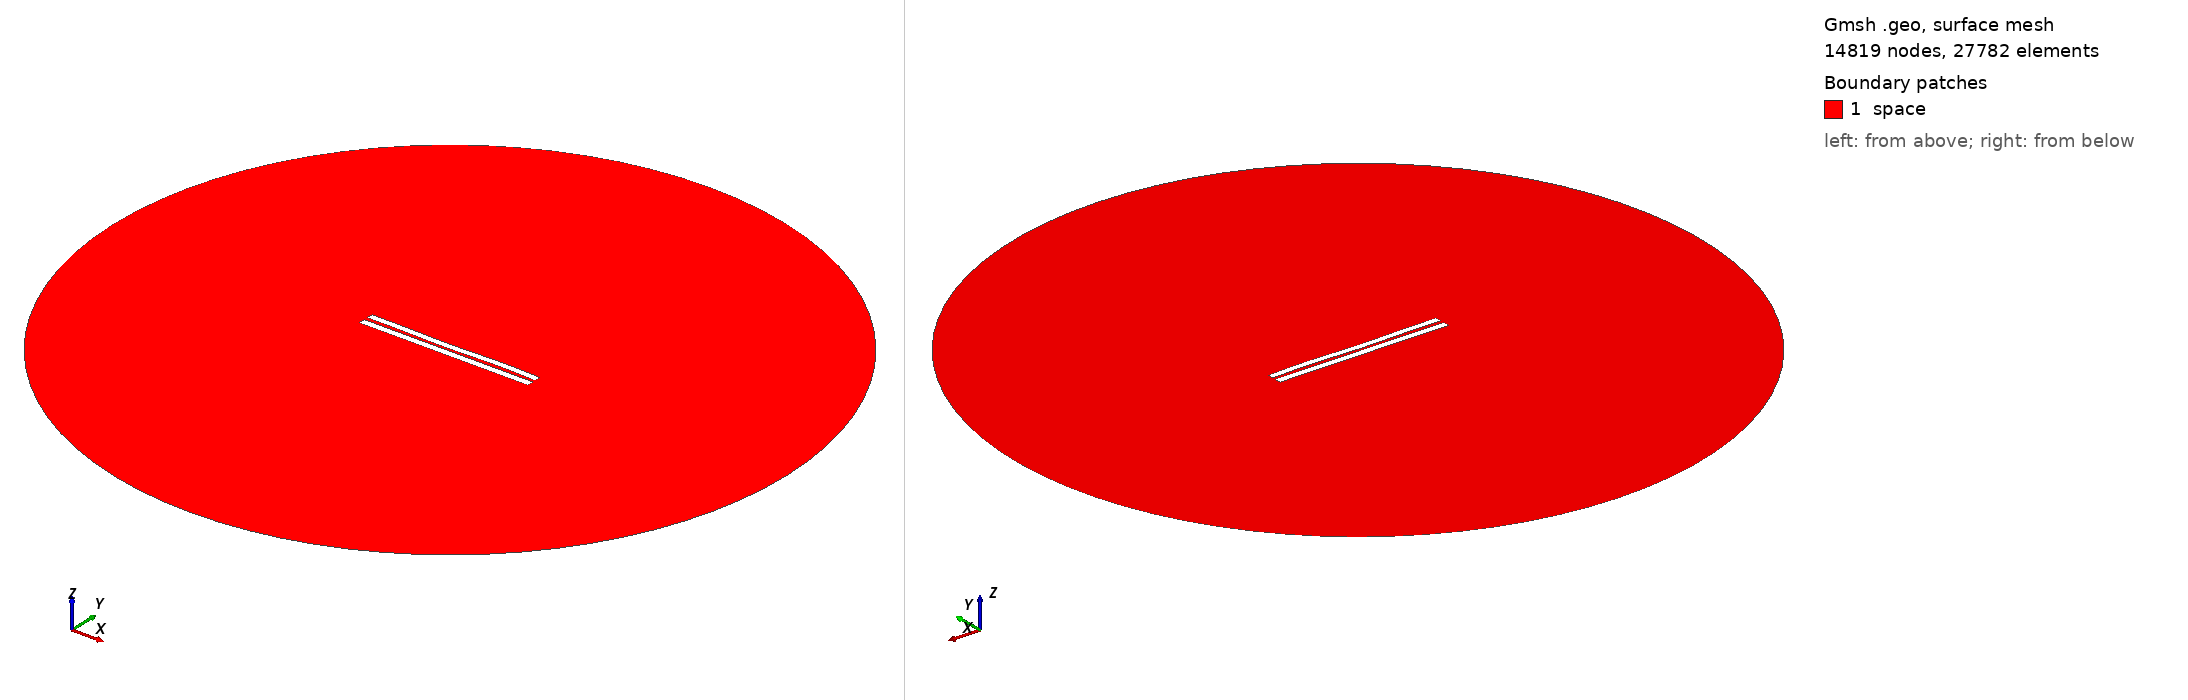

Gmsh geometry script, surface-meshed: 14819 nodes, 27782 surface elements. Boundary patches (legend numbers): 1 space. Left view from above one corner, right view from below the opposite corner. Legend entries are the model's physical surfaces. The drawing asked Gmsh for element sizes between 1% and 20% of the model's largest extent; the script's own settings can give other sizes.

=== 651.geo (drawn) ===
//---------------------------------------
// Geometry kernel
//---------------------------------------

SetFactory("OpenCASCADE");



//---------------------------------------
// Parameters of the geometry
//---------------------------------------

// Overetch of the upper plate
overetch = 0.125;

// Distance between the plates
distance = 2.25;

// Discretization over the x axis (for the deformation)
nx = 50; 

// Length of the plate
L = 100 - overetch; 

// Number of modes
n = 4; 

// 1st mode coefficient
coeff(1) = -0.15;
beta(1) = 0.596864 * 3.1415926535 / L;

// 2nd mode coefficient
coeff(2) = -0.15;
beta(2) = 1.49418 * 3.1415926535 / L;

// 3rd mode coefficient
coeff(3) = -0.15;
beta(3) = 2.50025 * 3.1415926535 / L;

// 4th mode coefficient
coeff(4) = 0.15;
beta(4) = 3.49999 * 3.1415926535 / L;



//---------------------------------------
// Upper plate (deformed rectangle)
//---------------------------------------

// Coordiantes of the upper plate
xmin = -50;
xmax = 50 - overetch;

// Height of the upper plate
yheight = 4 - 2 * overetch;

// Indexes of the points
UpperID[] = {};
LowerID[] = {};
LeftID[] = {};
RightID[] = {};

// Point index
p = 1;

// Horizontal edges
For i In {1:nx}
    x = xmin + (i-1)*(xmax - xmin)/(nx-1);

    y_bottom = distance / 2 + overetch;
    For j In {1:n}
        C = (Cosh(beta(j)*L) + Cos(beta(j)*L)) / (Sinh(beta(j)*L) + Sin(beta(j)*L));
        y_bottom  = y_bottom + coeff(j) * (Cosh(beta(j)*(x+50)) - Cos(beta(j)*(x+50)) - C * (Sinh(beta(j)*(x+50)) - Sin(beta(j)*(x+50))));
    EndFor

    y_top = y_bottom + yheight;

    Point(p) = {x, y_top, 0, 1.0};
    UpperID[i] = p;
    p = p + 1;

    Point(p) = {x, y_bottom, 0, 1.0};
    LowerID[i] = p;
    p = p + 1;
EndFor

// Create point lists
UpperPts[] = {}; LowerPts[] = {};
For i In {1:nx}
  UpperPts[] += {UpperID[i]};
  LowerPts[] += {LowerID[i]};
EndFor

// Build splines
Spline(1) = {UpperPts[]};
Spline(2) = {LowerPts[]};
Line(3) = {LowerPts[nx-1], UpperPts[nx-1]};
Line(4) = {LowerPts[0], UpperPts[0]};

// Build the plane surface
Curve Loop(1) = {2, 3, -1, -4};
Plane Surface(1) = {1};



//---------------------------------------
// Lower plate (rectangle)
//---------------------------------------

// Vertices
Point(1001) = {-50, -1, 0, 1.0};
Point(1002) = { 50, -1, 0, 1.0};
Point(1003) = { 50,  -5, 0, 1.0};
Point(1004) = {-50,  -5, 0, 1.0};

// Edges
Line(5) = {1001, 1002};
Line(6) = {1002, 1003};
Line(7) = {1003, 1004};
Line(8) = {1004, 1001};

// Plane surface
Line Loop(2) = {5, 6, 7, 8};
Plane Surface(2) = {2}; 



//---------------------------------------
// Outer (fictious) boundary
//---------------------------------------

// Points
Point(1005) = {0, 0, 0};       // Center
Point(1006) = {200, 0, 0};     // Start point
Point(1007) = {0, 200, 0};     // 90 degrees
Point(1008) = {-200, 0, 0};    // 180 degrees
Point(1009) = {0, -200, 0};    // 270 degrees

// Circle arcs (each needs start, center, end)
Circle(9) = {1006, 1005, 1007};
Circle(10) = {1007, 1005, 1008};
Circle(11) = {1008, 1005, 1009};
Circle(12) = {1009, 1005, 1006};

// Plane surface for the entire domain
Curve Loop(3) = {9, 10, 11, 12};
Surface(3) = {3};

// Subtract the plates from the whole domain to obtain the actual domain where we want to solve the equations
BooleanDifference{ Surface{3}; Delete; }{ Surface{1}; Surface{2}; Delete; }




//---------------------------------------
// Transfinite Lines/Curves
//---------------------------------------

// Set the number of points on the boundaries
r = 12;
d = 0.15;

// Plates
Transfinite Curve {1} = 50*r/4 Using Progression 1;
Transfinite Line {2} = 50*r Using Progression 1;
Transfinite Curve {3, 4} = 2*r Using Progression 1+d;
Transfinite Line {5} = 50*r Using Progression 1;
Transfinite Line {7} = 50*r/4 Using Progression 1;
Transfinite Line {6} = 2*r Using Progression 1+d;
Transfinite Line {8} = 2*r Using Progression 1-d;

// Outer boundary
Transfinite Line {9, 10, 11, 12} = 20 Using Progression 1;



//---------------------------------------
// Physical groups
//---------------------------------------                

// Physical curves (boundaries)
Physical Line("force_segment", 10) = {2};
Physical Line("upper_plate", 11) = {1, 3, 4};
Physical Line("lower_plate", 12) = {5, 6, 7, 8};
Physical Line("boundary", 20) = {9, 10, 11, 12};

// Physical Surfaces
Physical Surface("space", 30) = {3};



//---------------------------------------
// 6. Generate the Mesh
//---------------------------------------

// 2D mesh generation
Mesh 2;
